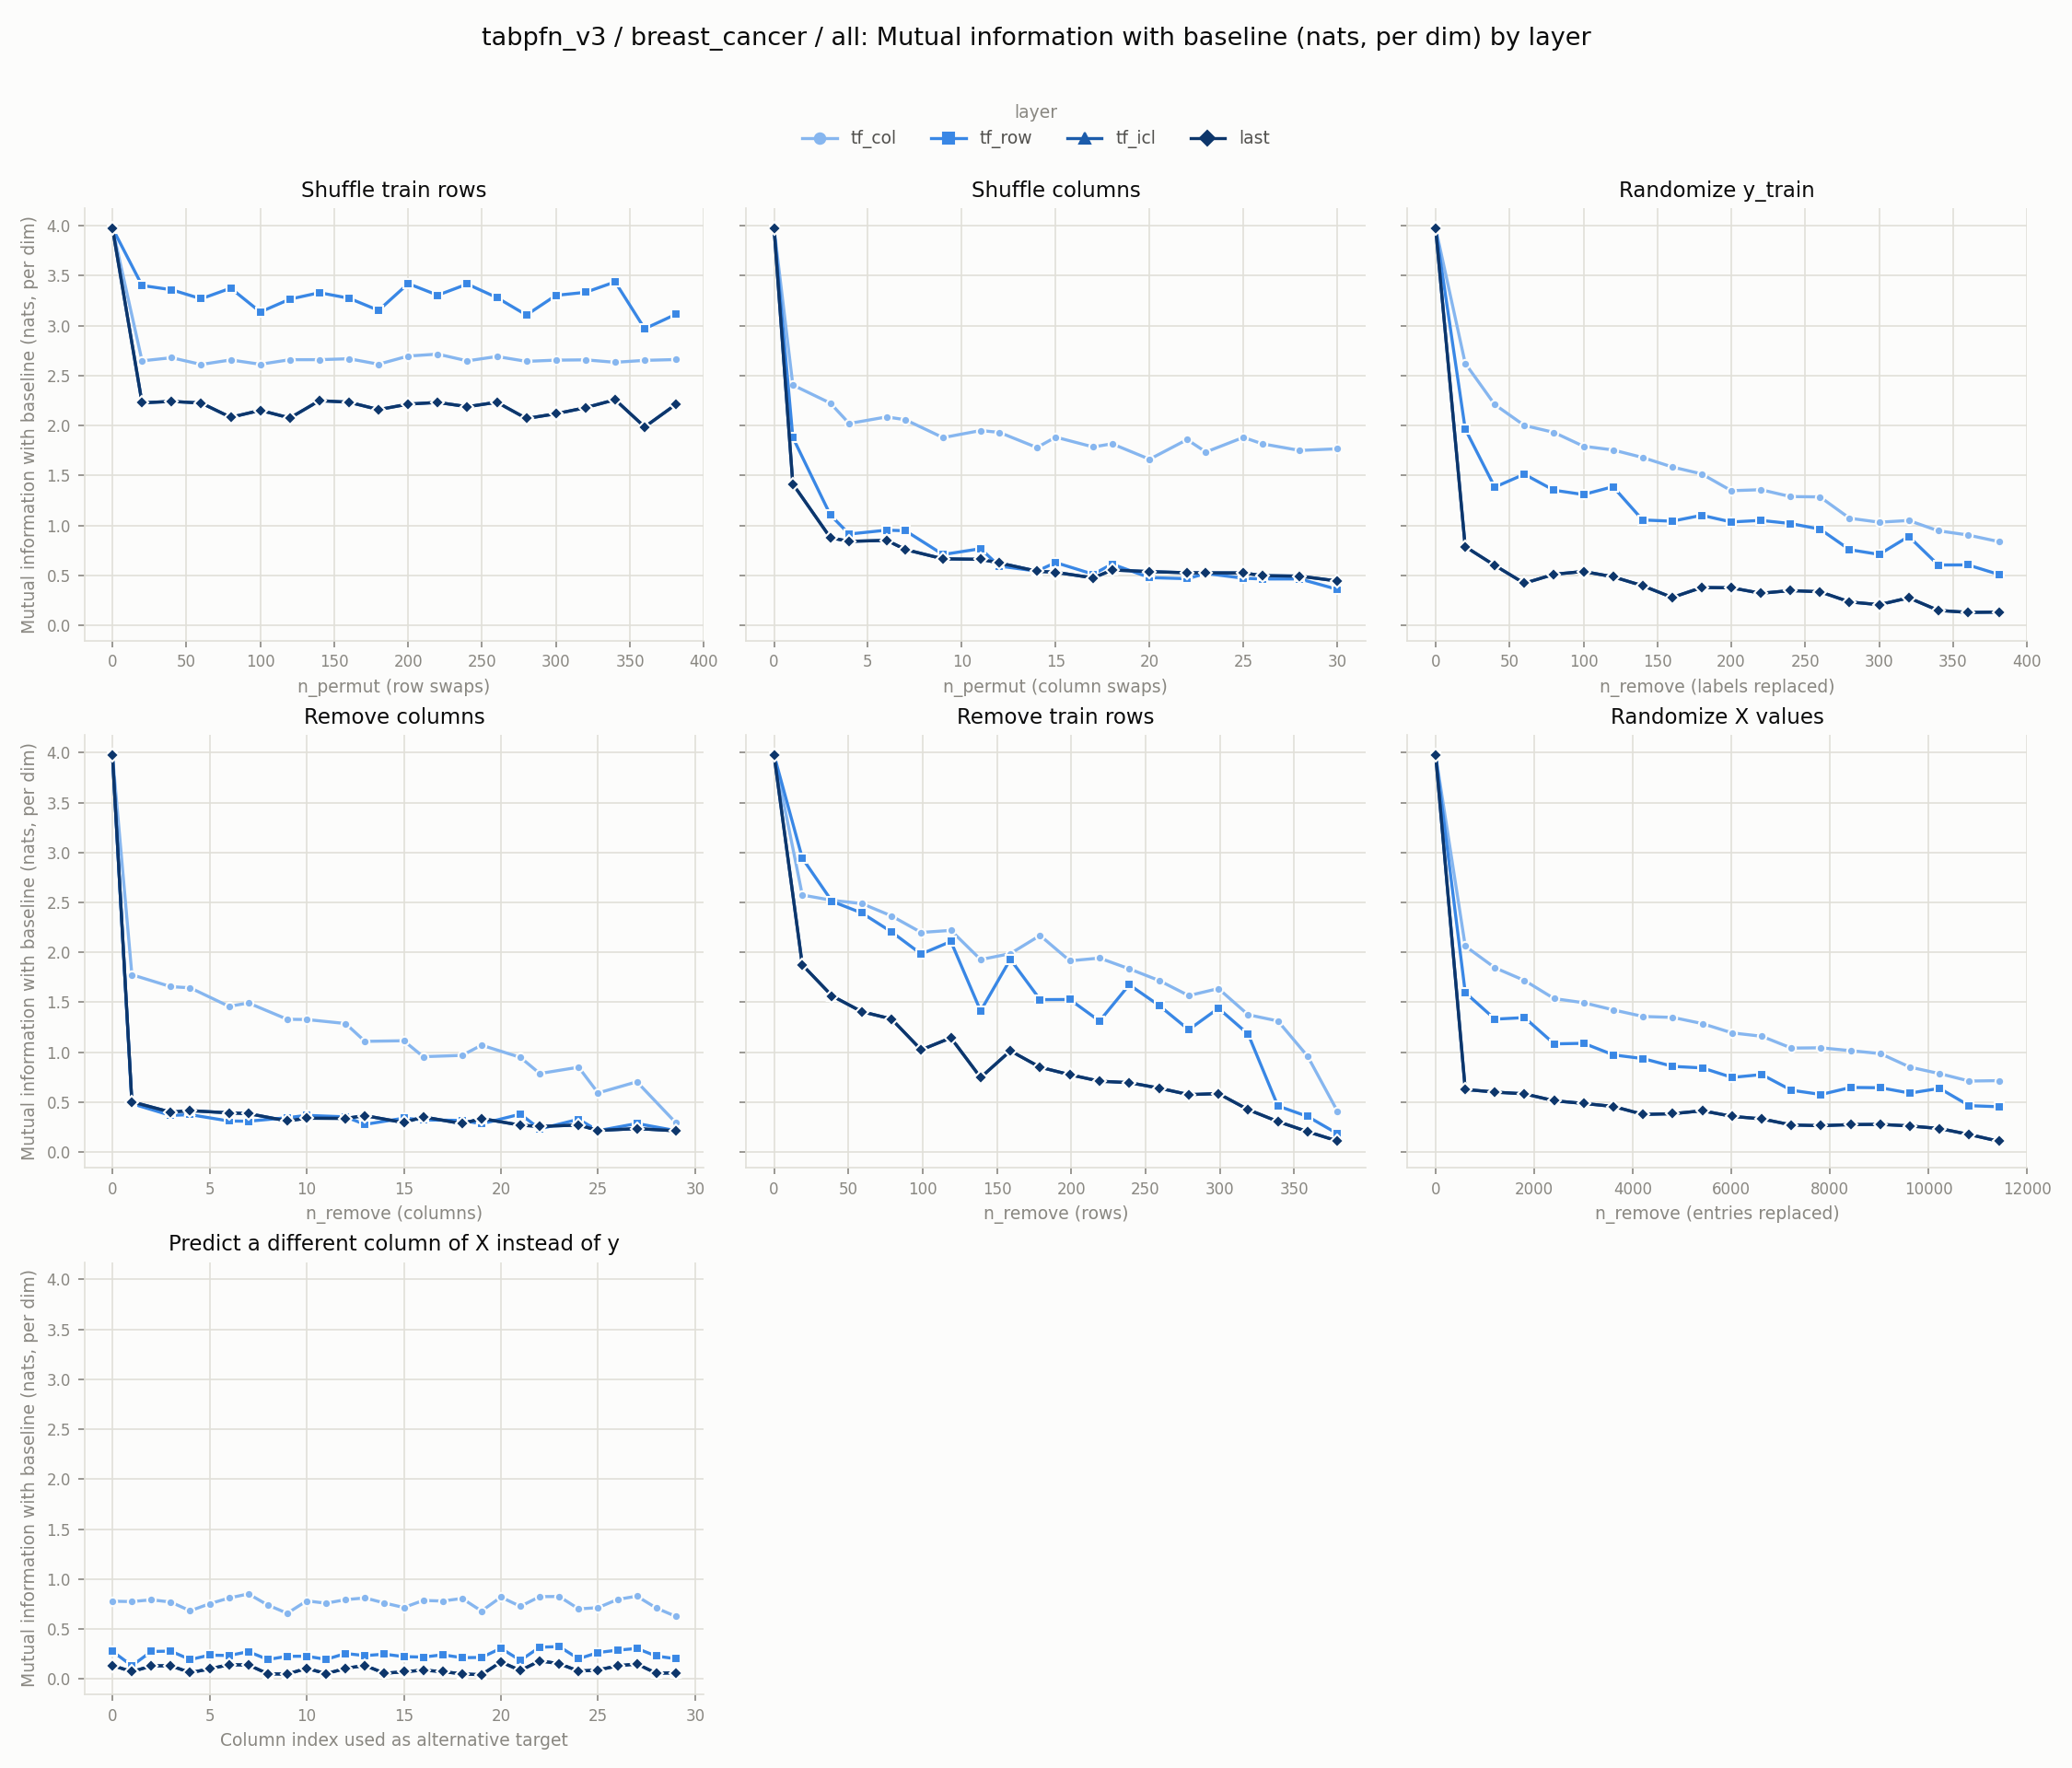

Data behind this chart, as committed beside it:
experiment, layer, level, value
row_shuffle, tf_col, 0, 3.978
row_shuffle, tf_col, 20, 2.648
row_shuffle, tf_col, 40, 2.679
row_shuffle, tf_col, 60, 2.612
row_shuffle, tf_col, 80, 2.657
row_shuffle, tf_col, 100, 2.614
row_shuffle, tf_col, 120, 2.66
row_shuffle, tf_col, 140, 2.66
row_shuffle, tf_col, 160, 2.669
row_shuffle, tf_col, 180, 2.615
row_shuffle, tf_col, 200, 2.696
row_shuffle, tf_col, 220, 2.716
row_shuffle, tf_col, 240, 2.648
row_shuffle, tf_col, 260, 2.692
row_shuffle, tf_col, 280, 2.643
row_shuffle, tf_col, 300, 2.655
row_shuffle, tf_col, 320, 2.658
row_shuffle, tf_col, 340, 2.634
row_shuffle, tf_col, 360, 2.653
row_shuffle, tf_col, 381, 2.661
col_shuffle, tf_col, 0, 3.978
col_shuffle, tf_col, 1, 2.406
col_shuffle, tf_col, 3, 2.225
col_shuffle, tf_col, 4, 2.021
col_shuffle, tf_col, 6, 2.087
col_shuffle, tf_col, 7, 2.058
col_shuffle, tf_col, 9, 1.879
col_shuffle, tf_col, 11, 1.95
col_shuffle, tf_col, 12, 1.932
col_shuffle, tf_col, 14, 1.78
col_shuffle, tf_col, 15, 1.884
col_shuffle, tf_col, 17, 1.786
col_shuffle, tf_col, 18, 1.818
col_shuffle, tf_col, 20, 1.663
col_shuffle, tf_col, 22, 1.86
col_shuffle, tf_col, 23, 1.735
col_shuffle, tf_col, 25, 1.882
col_shuffle, tf_col, 26, 1.818
col_shuffle, tf_col, 28, 1.751
col_shuffle, tf_col, 30, 1.768
random_labels, tf_col, 0, 3.978
random_labels, tf_col, 20, 2.624
random_labels, tf_col, 40, 2.21
random_labels, tf_col, 60, 2.001
random_labels, tf_col, 80, 1.932
random_labels, tf_col, 100, 1.793
random_labels, tf_col, 120, 1.756
random_labels, tf_col, 140, 1.681
random_labels, tf_col, 160, 1.586
random_labels, tf_col, 180, 1.516
random_labels, tf_col, 200, 1.348
random_labels, tf_col, 220, 1.358
random_labels, tf_col, 240, 1.289
random_labels, tf_col, 260, 1.286
random_labels, tf_col, 280, 1.072
random_labels, tf_col, 300, 1.032
random_labels, tf_col, 320, 1.05
random_labels, tf_col, 340, 0.9466
random_labels, tf_col, 360, 0.9043
random_labels, tf_col, 381, 0.838
... 540 more rows
